13-way image classification set "object_crops_split_3" from GitHub (n21twn/Vision_Eindopdracht); label vocabulary: ace, eight, five, four, jack, king, nine, queen, seven, six, ten, three, two.

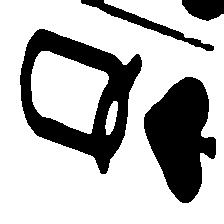
Label: queen

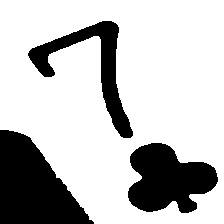
Label: seven

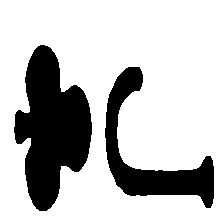
Label: jack

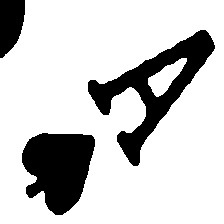
Label: ace

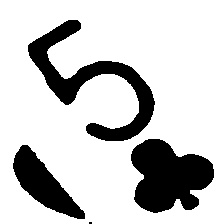
Label: five

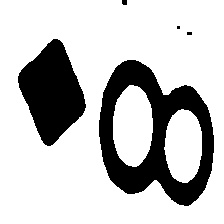
Label: eight
